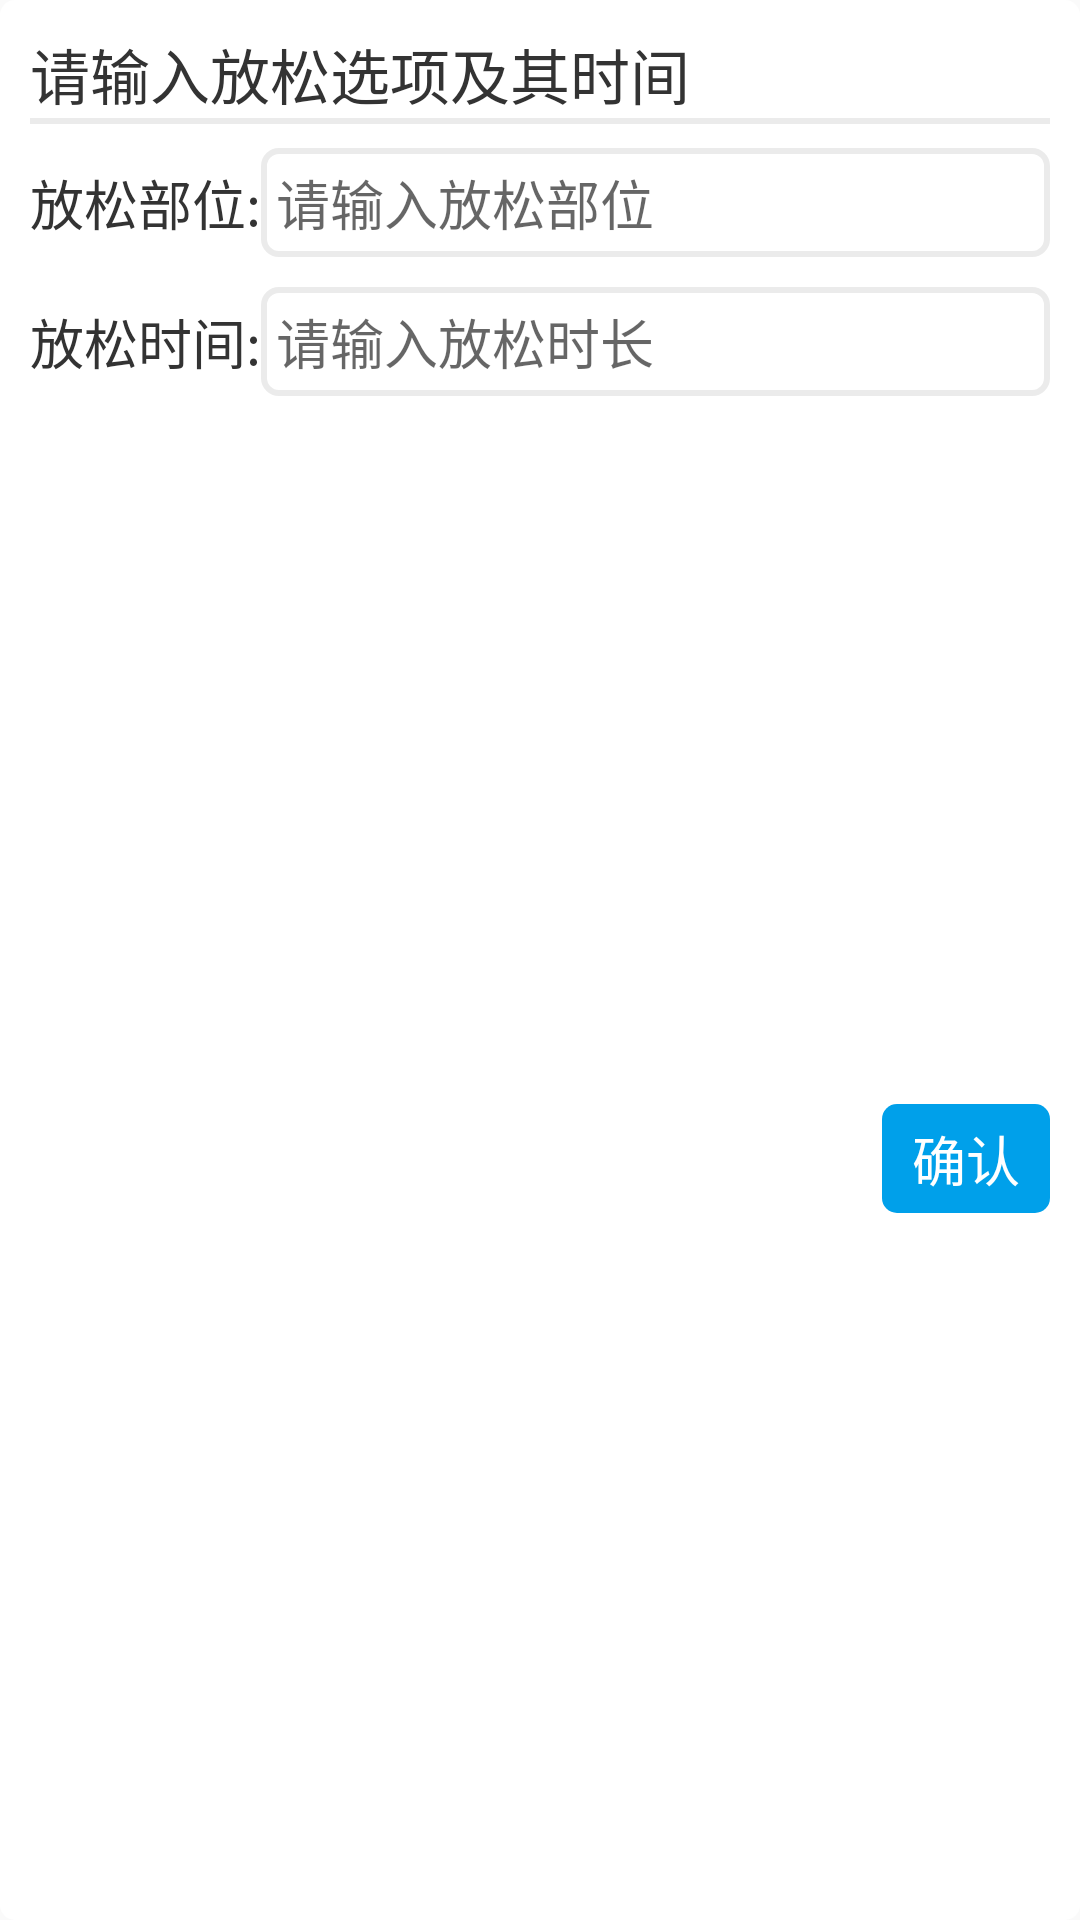

Write the Android layout XML for this screen, with the resource values it uses.
<!-- AndroidManifest.xml: application theme Theme.TimingCalculation -->
<!-- res/layout/layout_popup_input_popup.xml -->
<?xml version="1.0" encoding="utf-8"?>
<androidx.constraintlayout.widget.ConstraintLayout xmlns:android="http://schemas.android.com/apk/res/android"
    xmlns:app="http://schemas.android.com/apk/res-auto"
    android:layout_width="match_parent"
    android:layout_height="wrap_content"
    android:background="@drawable/bg_white_popup"
    android:padding="10dp">

    <TextView
        android:id="@+id/tv_input_title"
        android:layout_width="match_parent"
        android:layout_height="wrap_content"
        android:text="请输入放松选项及其时间"
        android:textColor="@color/default_text_color"
        android:textSize="20sp"
        app:layout_constraintStart_toStartOf="parent"
        app:layout_constraintTop_toTopOf="parent" />

    <View
        android:layout_width="match_parent"
        android:layout_height="2dp"
        android:background="@color/dividingColor"
        app:layout_constraintTop_toBottomOf="@+id/tv_input_title" />

    <TextView
        android:id="@+id/tv_relax_name_left"
        android:layout_width="wrap_content"
        android:layout_height="wrap_content"
        android:text="放松部位:"
        android:textColor="@color/default_text_color"
        android:textSize="18sp"
        app:layout_constraintBottom_toBottomOf="@+id/edt_relax_action_name"
        app:layout_constraintStart_toStartOf="parent"
        app:layout_constraintTop_toTopOf="@+id/edt_relax_action_name" />

    <EditText
        android:id="@+id/edt_relax_action_name"
        android:layout_width="0dp"
        android:layout_height="wrap_content"
        android:layout_marginTop="10dp"
        android:background="@drawable/bg_btn_gray_line"
        android:hint="请输入放松部位"
        android:inputType="text"
        android:padding="5dp"
        android:textSize="18sp"
        app:layout_constraintEnd_toEndOf="parent"
        app:layout_constraintStart_toEndOf="@+id/tv_relax_name_left"
        app:layout_constraintTop_toBottomOf="@+id/tv_input_title" />

    <TextView
        android:id="@+id/tv_relax_time_left"
        android:layout_width="wrap_content"
        android:layout_height="wrap_content"
        android:inputType="number"
        android:text="放松时间:"
        android:textColor="@color/default_text_color"
        android:textSize="18sp"
        app:layout_constraintBottom_toBottomOf="@+id/edt_relax_action_time"
        app:layout_constraintStart_toStartOf="parent"
        app:layout_constraintTop_toTopOf="@+id/edt_relax_action_time" />

    <EditText
        android:id="@+id/edt_relax_action_time"
        android:layout_width="0dp"
        android:layout_height="wrap_content"
        android:layout_marginTop="10dp"
        android:background="@drawable/bg_btn_gray_line"
        android:hint="请输入放松时长"
        android:padding="5dp"
        android:textSize="18sp"
        app:layout_constraintEnd_toEndOf="parent"
        app:layout_constraintStart_toEndOf="@+id/tv_relax_time_left"
        app:layout_constraintTop_toBottomOf="@+id/edt_relax_action_name" />

    <TextView
        android:id="@+id/tv_input_confirm"
        android:layout_width="wrap_content"
        android:layout_height="wrap_content"
        android:layout_marginTop="10dp"
        android:background="@drawable/bg_popup_confirm"
        android:paddingHorizontal="10dp"
        android:paddingVertical="5dp"
        android:text="确认"
        android:textColor="@color/white"
        android:textSize="18sp"
        app:layout_constraintBottom_toBottomOf="parent"
        app:layout_constraintEnd_toEndOf="parent"
        app:layout_constraintTop_toBottomOf="@+id/edt_relax_action_time" />


</androidx.constraintlayout.widget.ConstraintLayout>
<!-- resources referenced by this layout -->
<resources>
  <color name="default_text_color">#333333</color>
  <color name="dividingColor">#EBEBEB</color>
  <color name="white">#FFFFFFFF</color>
  <!-- drawable bg_btn_gray_line (drawable) -->
  <?xml version="1.0" encoding="utf-8"?>
  <shape xmlns:android="http://schemas.android.com/apk/res/android"
      android:shape="rectangle">
      
      <solid android:color="@color/white" />
      
      <corners android:radius="5dp" />
      
      <stroke
          android:width="2dp"
          android:color="@color/dividingColor" />
  
  </shape>
  <!-- drawable bg_popup_confirm (drawable) -->
  <?xml version="1.0" encoding="utf-8"?>
  <shape xmlns:android="http://schemas.android.com/apk/res/android"
      android:shape="rectangle">
      
      <solid android:color="@color/c00a0ea" />
      
      <corners android:radius="5dp" />
      
  
  
  
  
  </shape>
  <!-- drawable bg_white_popup (drawable) -->
  <?xml version="1.0" encoding="utf-8"?>
  <shape xmlns:android="http://schemas.android.com/apk/res/android"
      android:shape="rectangle">
      
      <solid android:color="@color/white" />
      
      <corners android:radius="5dp" />
      
  
  
  
  
  </shape>
  <style name="Theme.TimingCalculation" parent="Theme.AppCompat.Light.NoActionBar">
          
          <item name="colorPrimary">@color/purple_500</item>
          <item name="colorPrimaryVariant">@color/purple_700</item>
          <item name="colorOnPrimary">@color/white</item>
          
          <item name="colorSecondary">@color/teal_200</item>
          <item name="colorSecondaryVariant">@color/teal_700</item>
          <item name="colorOnSecondary">@color/black</item>
          
          <item name="android:statusBarColor" tools:targetApi="l">?attr/colorPrimaryVariant</item>
          
      </style>
  <color name="c00a0ea">#ff00a0ea</color>
  <color name="purple_500">#FF6200EE</color>
  <color name="purple_700">#FF3700B3</color>
  <color name="teal_200">#FF03DAC5</color>
  <color name="teal_700">#FF018786</color>
  <color name="black">#303030</color>
</resources>
